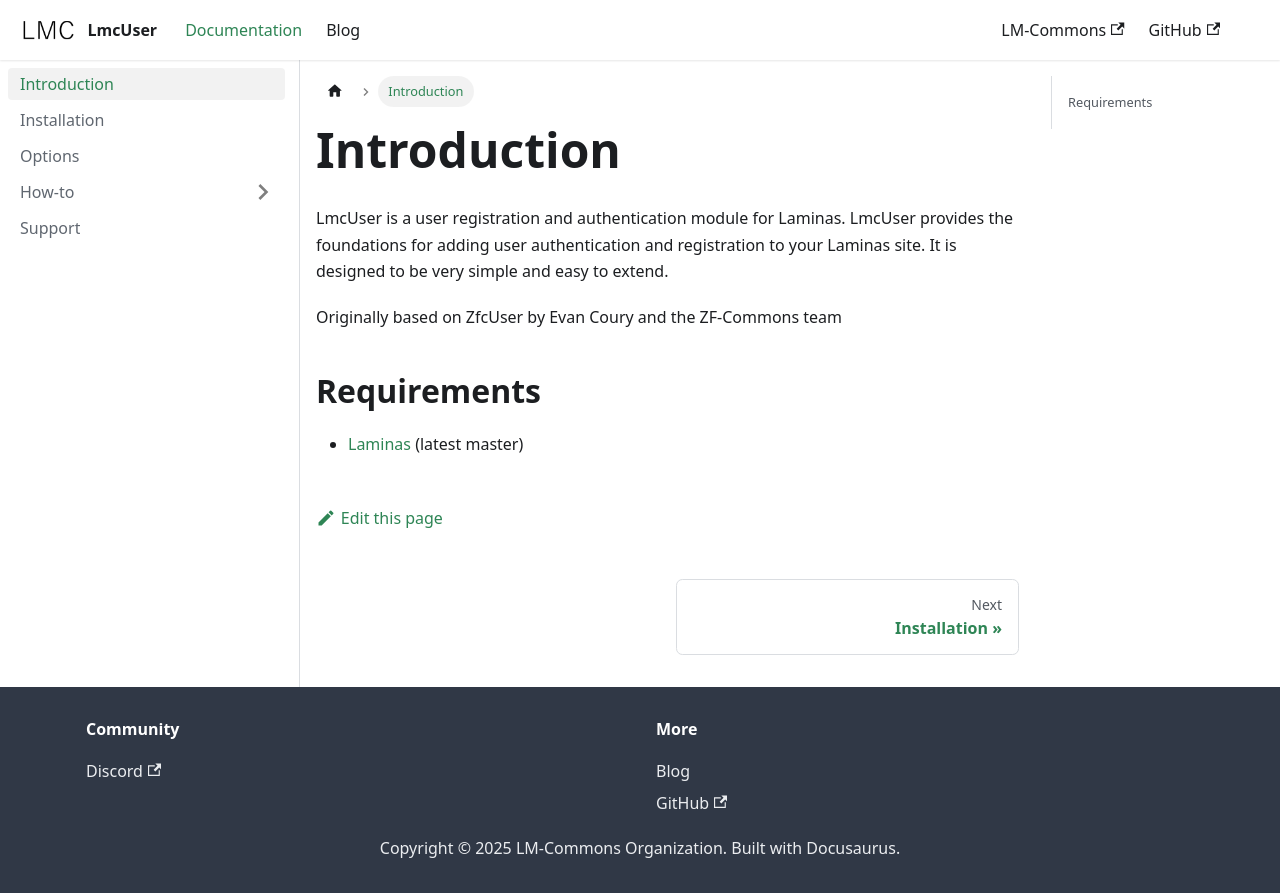

repository: LM-Commons/LmcUser · page: docs/introduction.html · generator: docusaurus

---
sidebar_position: 1
---

# Introduction

LmcUser is a user registration and authentication module for Laminas.
LmcUser provides the foundations for adding
user authentication and registration to your Laminas site. It is designed to be very
simple and easy to extend.

Originally based on ZfcUser by Evan Coury and the ZF-Commons team

## Requirements

* [Laminas](https://github.com/laminas/) (latest master)
